Run: headless pygame with SDL's dummy video driver; simulated clock (each Clock.tick advances the game by its frame time, no real sleeping); random seed 0; keys injected as events and as key.get_pressed() state; no mouse input.
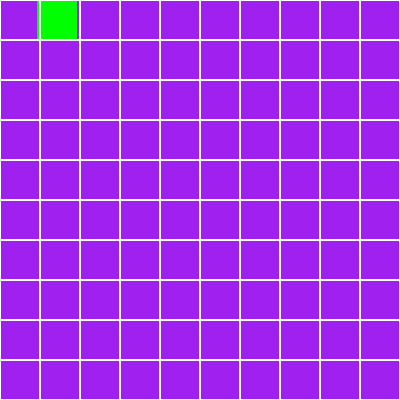
Frame 1 of 4 · flips 1–60 · no input
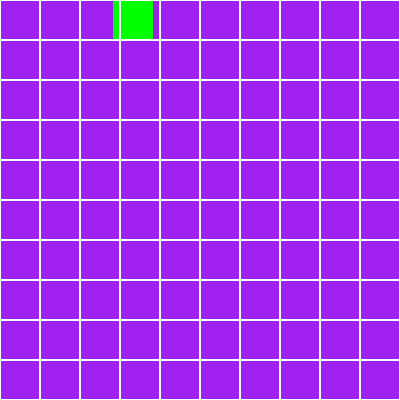
Frame 2 of 4 · flips 61–180 · tapped SPACE, RETURN · held RIGHT (→), D
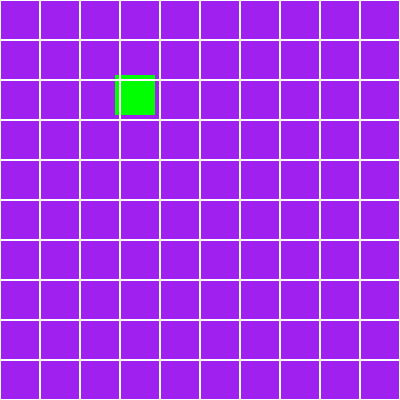
Frame 3 of 4 · flips 181–300 · held DOWN (↓), S
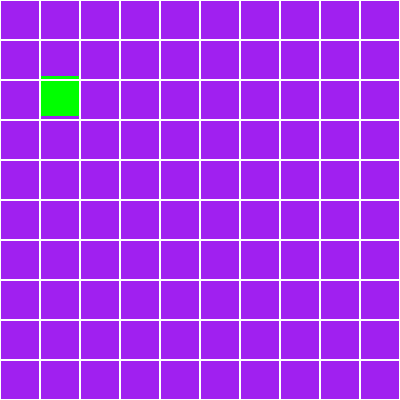
Frame 4 of 4 · flips 301–420 · held LEFT (←), A, UP (↑), W

The pygame program that drew these frames:

# Example file showing a circle moving on screen
import pygame

# pygame setup
pygame.init()
screen = pygame.display.set_mode((400, 400))
clock = pygame.time.Clock()
running = True
dt = 0
pygame.display.set_caption("Snake Game")


player_pos = pygame.Vector2(screen.get_width() / 2, screen.get_height() / 2)

rect_x = 0
rect_y = 0
direction = "rigth"

while running:
    # poll for events
    # pygame.QUIT event means the user clicked X to close your window
    for event in pygame.event.get():
        if event.type == pygame.QUIT:
            running = False

    # fill the screen with a color to wipe away anything from last frame
    screen.fill("purple")

    
    pygame.draw.rect(screen, 'green', [rect_x,rect_y,40,40], 40)

    for i in range(0, 10):
        for j in range(0, 10):
            pygame.draw.rect(screen, 'white', [i*40,j*40,40,40], 1)

    if direction == "up":
        rect_y -= 40 * dt
    if direction == "down":
        rect_y += 40 * dt
    if direction == "left":
        rect_x -= 40 * dt
    if direction == "rigth":
        rect_x += 40 * dt

    keys = pygame.key.get_pressed()
    if keys[pygame.K_w] and direction != "down":
        direction = "up"
    if keys[pygame.K_s]  and direction != "up":
        direction = "down"
    if keys[pygame.K_a] and direction != "rigth":
        direction = "left"
    if keys[pygame.K_d]  and direction != "left":
        direction = "rigth"

    # flip() the display to put your work on screen
    pygame.display.flip()

    # limits FPS to 60
    # dt is delta time in seconds since last frame, used for framerate-
    # independent physics.
    dt = clock.tick(60) / 1000

pygame.quit()
